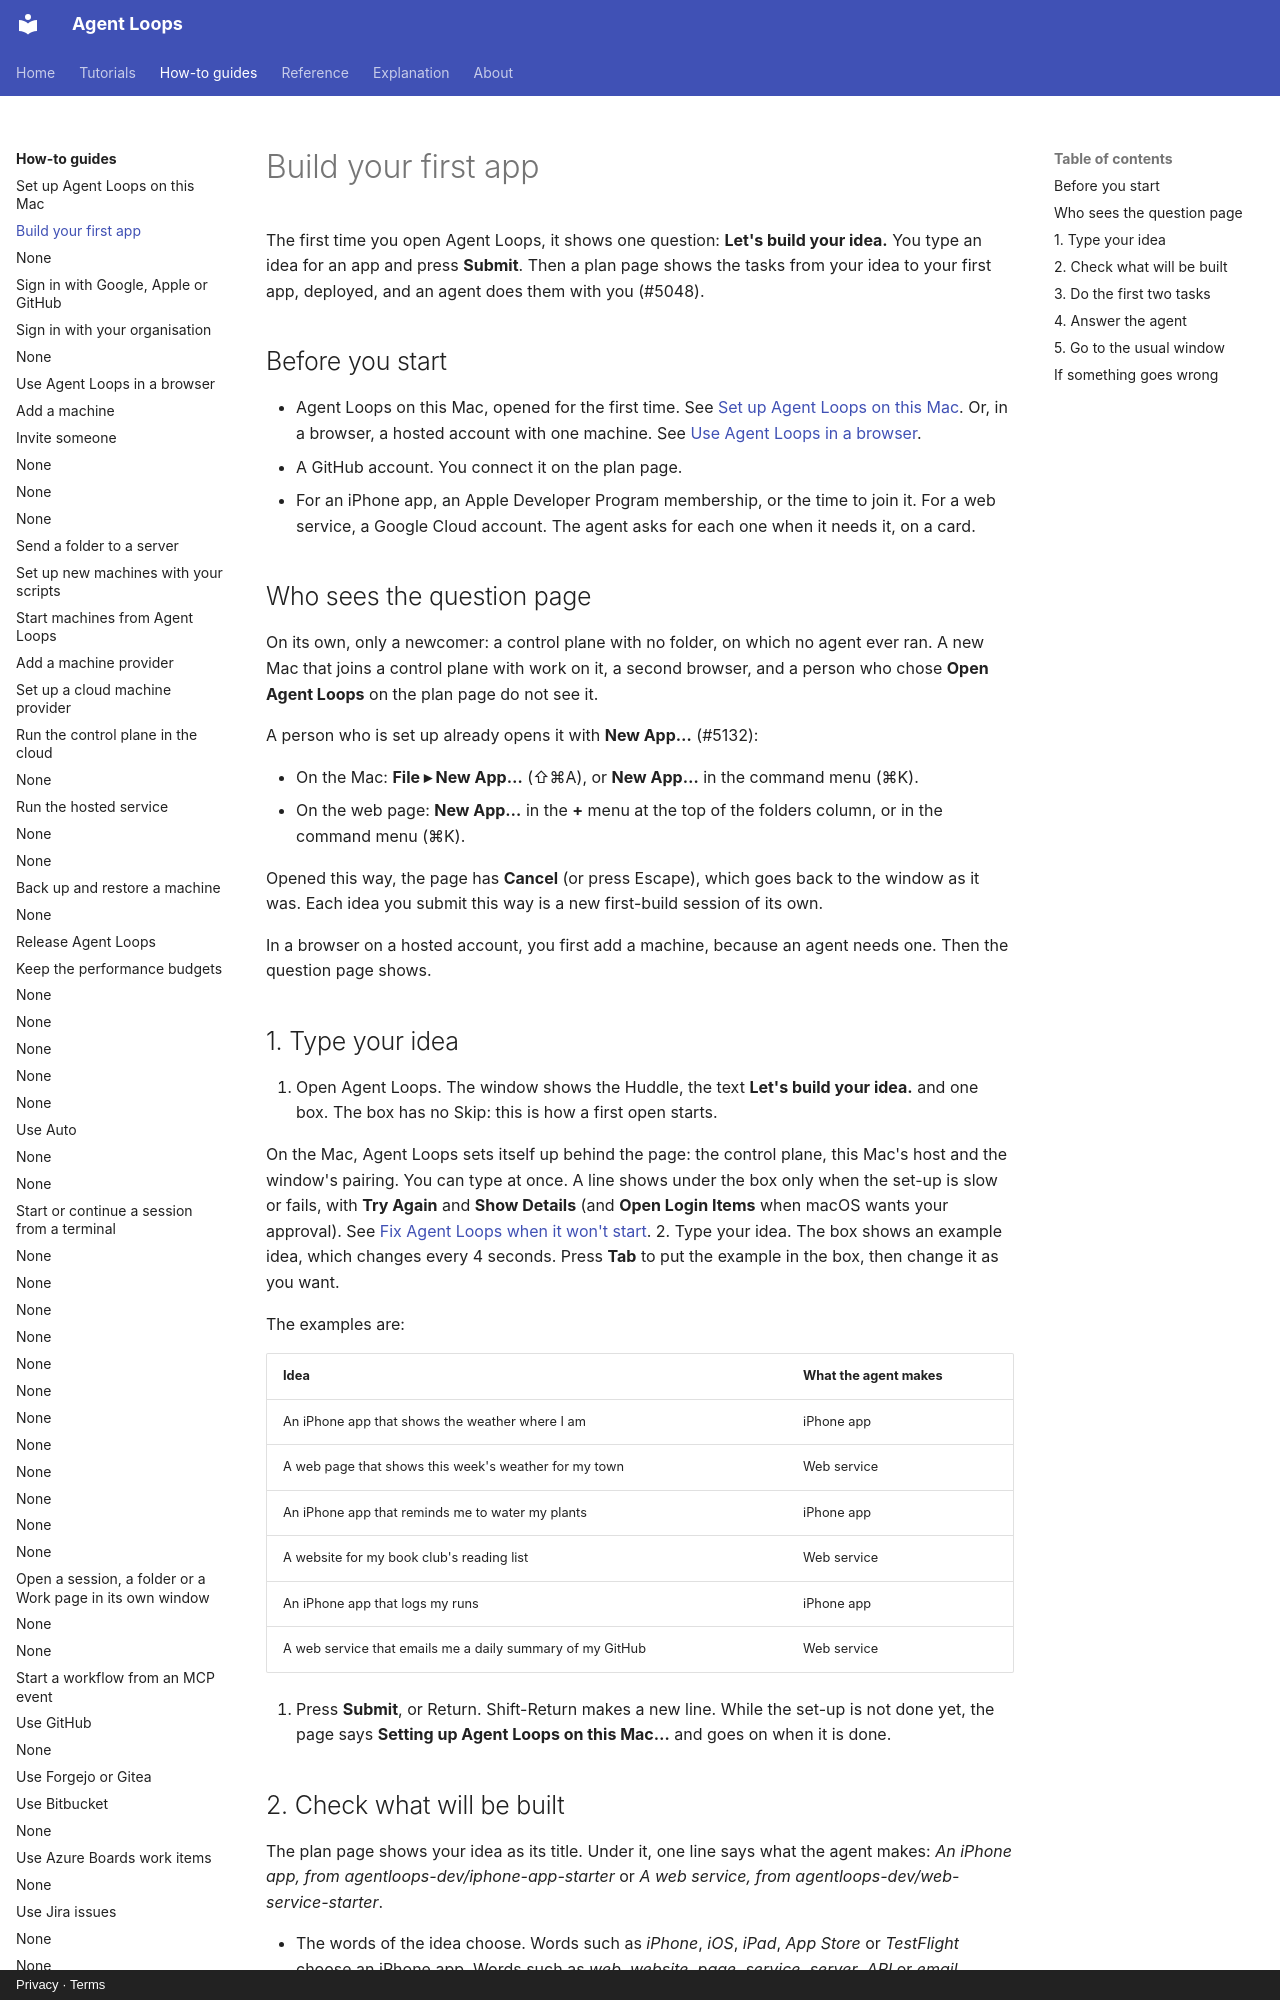

repository: agentloops-dev/agent-loops · page: how-to/build-your-first-app/index.html · generator: mkdocs · copyright: Privacy · Terms

---
diataxis: how-to
devices: [mac, web]
description: The first time you open Agent Loops, it asks for your idea under "Let's build your idea." An agent then takes you from the idea to the first deploy of an iPhone app or a web service.
---

# Build your first app

The first time you open Agent Loops, it shows one question: **Let's build your idea.** You type
an idea for an app and press **Submit**. Then a plan page shows the tasks from your idea to
your first app, deployed, and an agent does them with you (#5048).

## Before you start

- Agent Loops on this Mac, opened for the first time. See
  [Set up Agent Loops on this Mac](set-up-on-this-mac.md). Or, in a browser, a hosted account
  with one machine. See [Use Agent Loops in a browser](use-agents-in-a-browser.md).
- A GitHub account. You connect it on the plan page.
- For an iPhone app, an Apple Developer Program membership, or the time to join it. For a
  web service, a Google Cloud account. The agent asks for each one when it needs it, on a
  card.

## Who sees the question page

On its own, only a newcomer: a control plane with no folder, on which no agent ever ran. A
new Mac that joins a control plane with work on it, a second browser, and a person who chose
**Open Agent Loops** on the plan page do not see it.

A person who is set up already opens it with **New App…** (#5132):

- On the Mac: **File ▸ New App…** (⇧⌘A), or **New App…** in the command menu (⌘K).
- On the web page: **New App…** in the **+** menu at the top of the folders column, or in
  the command menu (⌘K).

Opened this way, the page has **Cancel** (or press Escape), which goes back to the window as
it was. Each idea you submit this way is a new first-build session of its own.

In a browser on a hosted account, you first add a machine, because an agent needs one.
Then the question page shows.

## 1. Type your idea

1. Open Agent Loops. The window shows the Huddle, the text **Let's build your idea.** and one
   box. The box has no Skip: this is how a first open starts.

   On the Mac, Agent Loops sets itself up behind the page: the control plane, this Mac's host
   and the window's pairing. You can type at once. A line shows under the box only when the
   set-up is slow or fails, with **Try Again** and **Show Details** (and
   **Open Login Items** when macOS wants your approval). See
   [Fix Agent Loops when it won't start](fix-agents-host-not-starting.md).
2. Type your idea. The box shows an example idea, which changes every 4 seconds. Press
   **Tab** to put the example in the box, then change it as you want.

   The examples are:

   | Idea | What the agent makes |
   | --- | --- |
   | An iPhone app that shows the weather where I am | iPhone app |
   | A web page that shows this week's weather for my town | Web service |
   | An iPhone app that reminds me to water my plants | iPhone app |
   | A website for my book club's reading list | Web service |
   | An iPhone app that logs my runs | iPhone app |
   | A web service that emails me a daily summary of my GitHub | Web service |

3. Press **Submit**, or Return. Shift-Return makes a new line. While the set-up is not done
   yet, the page says **Setting up Agent Loops on this Mac…** and goes on when it is done.
